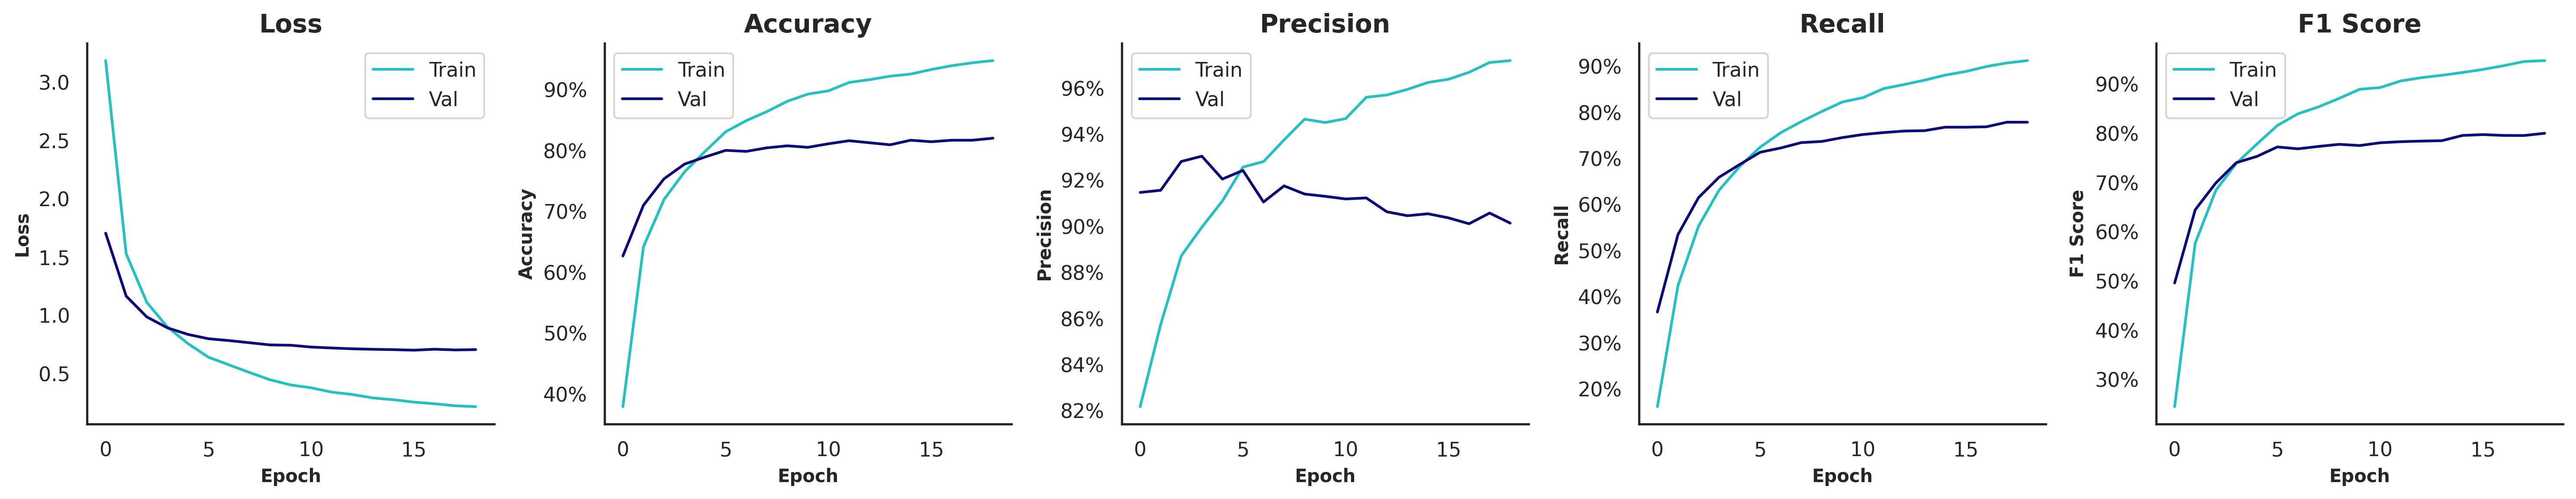

Source data for this figure (header and first rows):
, , , Train, Train, Train, Train, Train, Validation, Validation, Validation, Validation, Validation, Test, Test, Test, Test, Test
, , Time of Execution, Accuracy, Precision, Recall, F1 Score, AUROC, Accuracy, Precision, Recall, F1 Score, AUROC, Accuracy, Precision, Recall, F1 Score, AUROC
Model, Variation, , , , , , , , , , , , , , , , 
ConvNeXtBase, Original | Grayscale=F | Contrast=F | Sa…, 3123, 0.948, 0.972, 0.9123, 0.9477, 0.9997, 0.8205, 0.9014, 0.7788, 0.8002, 0.9836, 0.8482, 0.9093, 0.8023, 0.8273, 0.9833
